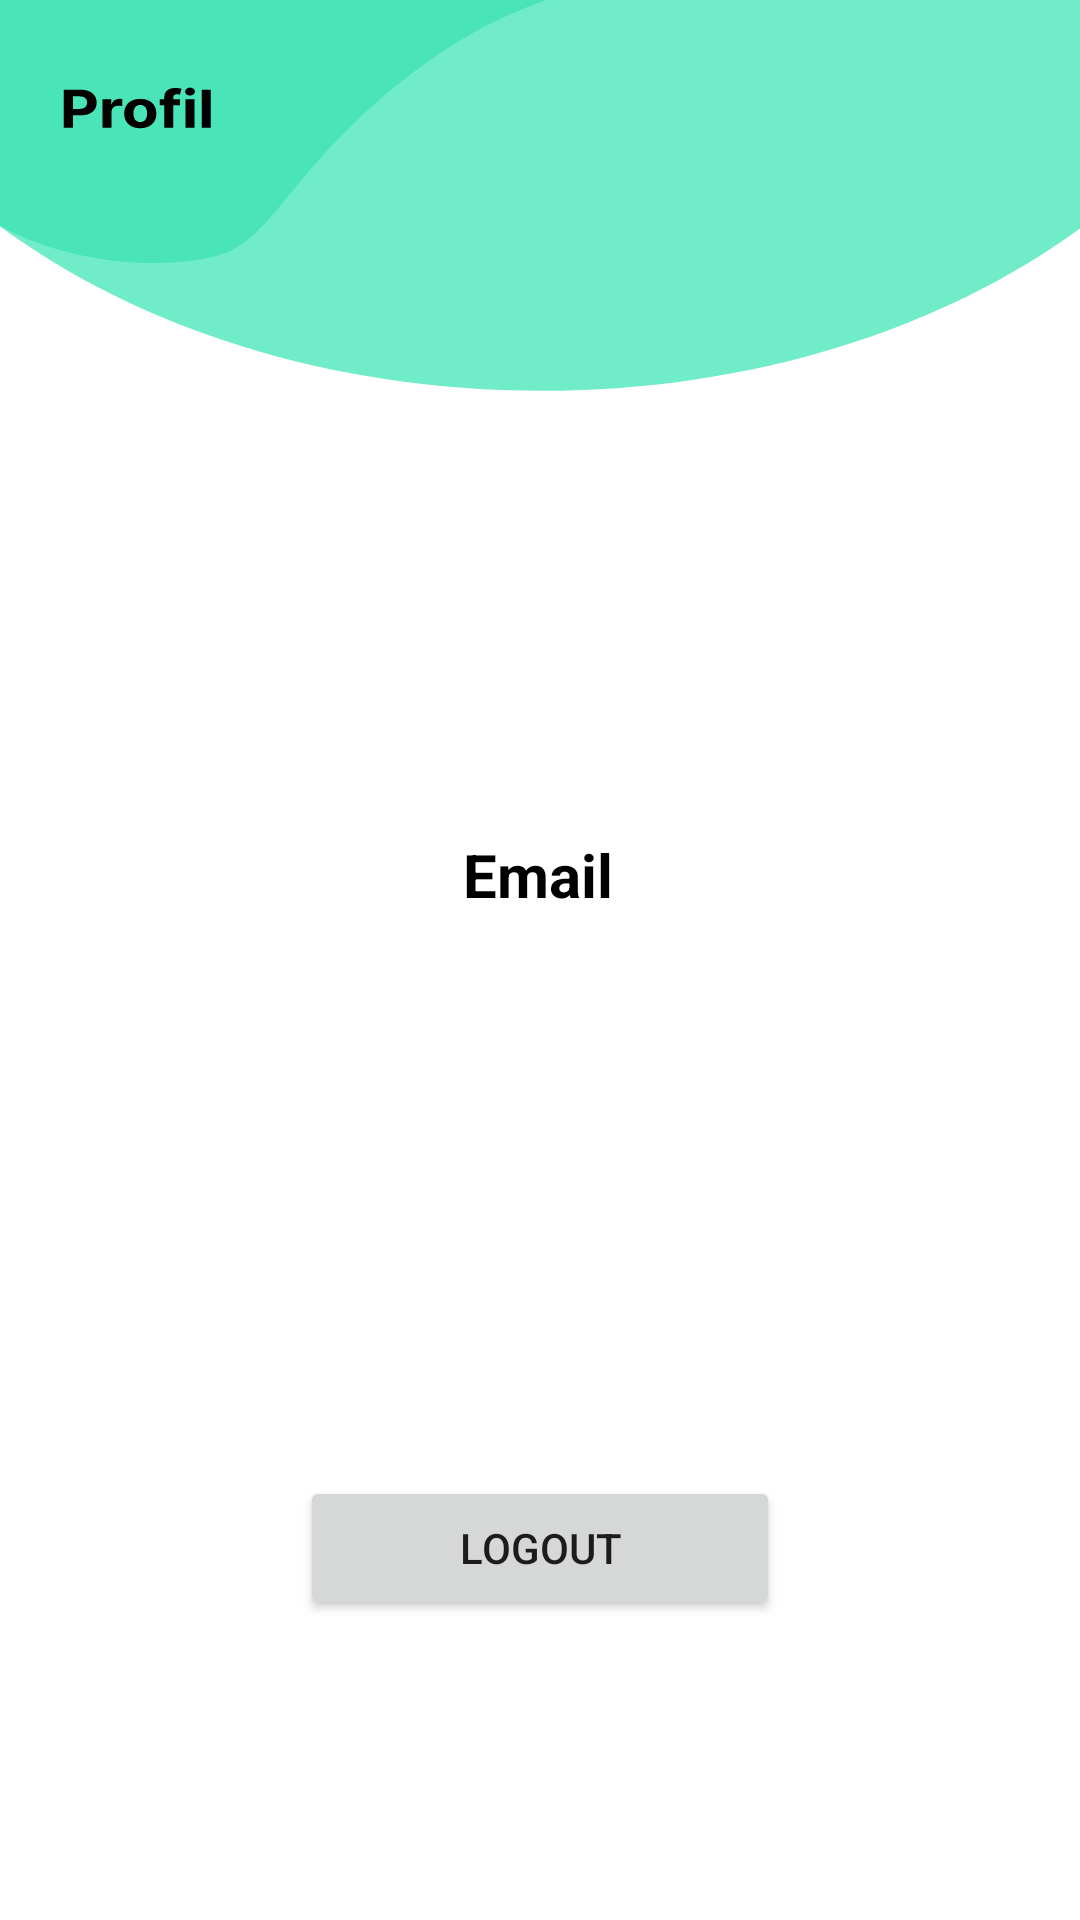

Produce the Android XML layout that renders to this screen, including the resource entries it uses.
<!-- AndroidManifest.xml: application theme Theme.Trashure -->
<!-- res/layout/fragment_profile.xml -->
<?xml version="1.0" encoding="utf-8"?>
<androidx.constraintlayout.widget.ConstraintLayout xmlns:android="http://schemas.android.com/apk/res/android"
    xmlns:tools="http://schemas.android.com/tools"
    xmlns:app="http://schemas.android.com/apk/res-auto"
    android:layout_width="match_parent"
    android:layout_height="match_parent"
    tools:context=".ui.banksampah.BankSampahFragment"
    android:background="@drawable/profil">


    <ImageView
        android:id="@+id/avatar"
        android:layout_width="150dp"
        android:layout_height="150dp"
        android:layout_marginStart="121dp"
        android:layout_marginTop="120dp"
        android:layout_marginEnd="122dp"
        android:src="@drawable/baseline_account_circle_24"
        app:layout_constraintEnd_toEndOf="parent"
        app:layout_constraintStart_toStartOf="parent"
        app:layout_constraintTop_toTopOf="parent" />


    <TextView
        android:id="@+id/email"
        android:layout_width="wrap_content"
        android:layout_height="wrap_content"
        android:layout_marginTop="8dp"
        android:text="Email"
        android:textColor="@color/black"
        android:textSize="20sp"
        android:textStyle="bold"
        app:layout_constraintEnd_toEndOf="parent"
        app:layout_constraintHorizontal_bias="0.498"
        app:layout_constraintStart_toStartOf="parent"
        app:layout_constraintTop_toBottomOf="@id/avatar" />

    <Button
        android:id="@+id/btn_logout"
        android:layout_width="match_parent"
        android:layout_height="wrap_content"
        app:layout_constraintBottom_toBottomOf="parent"
        android:text="Logout"
        android:layout_margin="100dp"/>

</androidx.constraintlayout.widget.ConstraintLayout>
<!-- resources referenced by this layout -->
<resources>
  <color name="black">#FF000000</color>
  <!-- drawable profil: vector/xml drawable (drawable, 2927 chars, omitted) -->
  <style name="Theme.Trashure" parent="Theme.MaterialComponents.DayNight.DarkActionBar">
          
          <item name="colorPrimary">@color/tosca</item>
          <item name="colorPrimaryVariant">@color/tosca_darken</item>
          <item name="colorOnPrimary">@color/white</item>
          
          <item name="colorSecondary">@color/teal_200</item>
          <item name="colorSecondaryVariant">@color/teal_700</item>
          <item name="colorOnSecondary">@color/black</item>
          
          <item name="android:statusBarColor">?attr/colorPrimaryVariant</item>
          
      </style>
  <color name="tosca">#70ECC8</color>
  <color name="tosca_darken">#4ADDB2</color>
  <color name="white">#FFFFFFFF</color>
  <color name="teal_200">#FF03DAC5</color>
  <color name="teal_700">#FF018786</color>
</resources>
